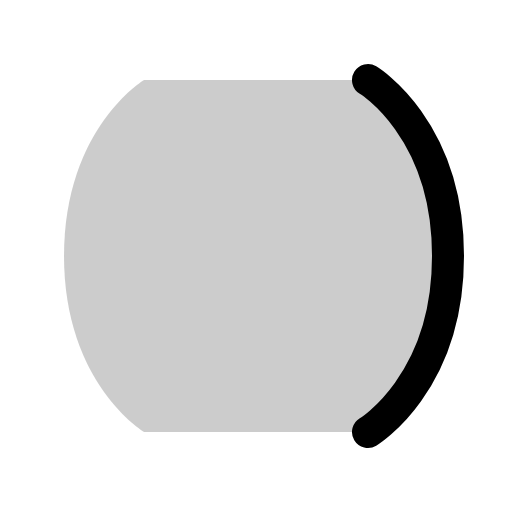
t = 0.00 s
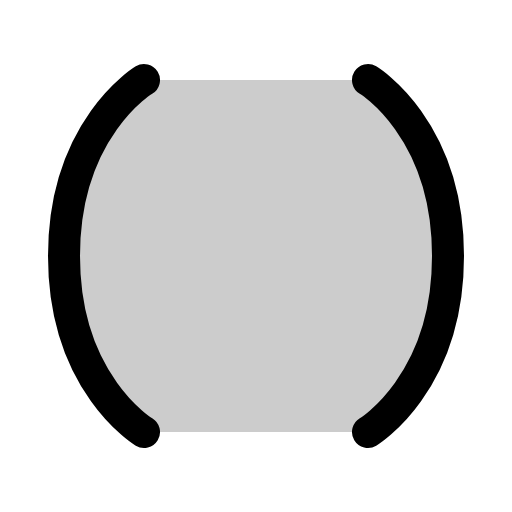
t = 0.68 s
t = 1.05 s: frame unchanged from t = 0.68 s, image omitted
t = 1.80 s: frame unchanged from t = 0.68 s, image omitted
t = 2.18 s: frame unchanged from t = 0.68 s, image omitted
t = 2.93 s: frame unchanged from t = 0.68 s, image omitted

The animated SVG that drew these frames (rendered in a browser with its animation timeline set to each time). Animation: 1 CSS @keyframes rule; one cycle of 3.30 s, repeats indefinitely.

<svg xmlns="http://www.w3.org/2000/svg" viewBox="0 0 256 256">
  <style>
    .draw-line {
      stroke-dasharray: 2000;
      stroke-dashoffset: 0;
    }
    svg:hover .draw-line {
      animation: phosphor-draw-in 3s ease-in-out infinite alternate;
    }
    @keyframes phosphor-draw-in {
      0%   { stroke-dashoffset: 2000; }
      50%  { stroke-dashoffset: 0; }
      100% { stroke-dashoffset: 0; }
    }
  </style><rect width="256" height="256" fill="none"/><path d="M184,216s40-24,40-88-40-88-40-88H72S32,64,32,128s40,88,40,88Z" opacity="0.2"/><path d="M72,40S32,64,32,128s40,88,40,88" fill="none" stroke="currentColor" stroke-linecap="round" stroke-linejoin="round" stroke-width="16" class="draw-line" pathLength="1" style="animation-delay: 0s"/><path d="M184,40s40,24,40,88-40,88-40,88" fill="none" stroke="currentColor" stroke-linecap="round" stroke-linejoin="round" stroke-width="16" class="draw-line" pathLength="1" style="animation-delay: 0.3s"/></svg>
